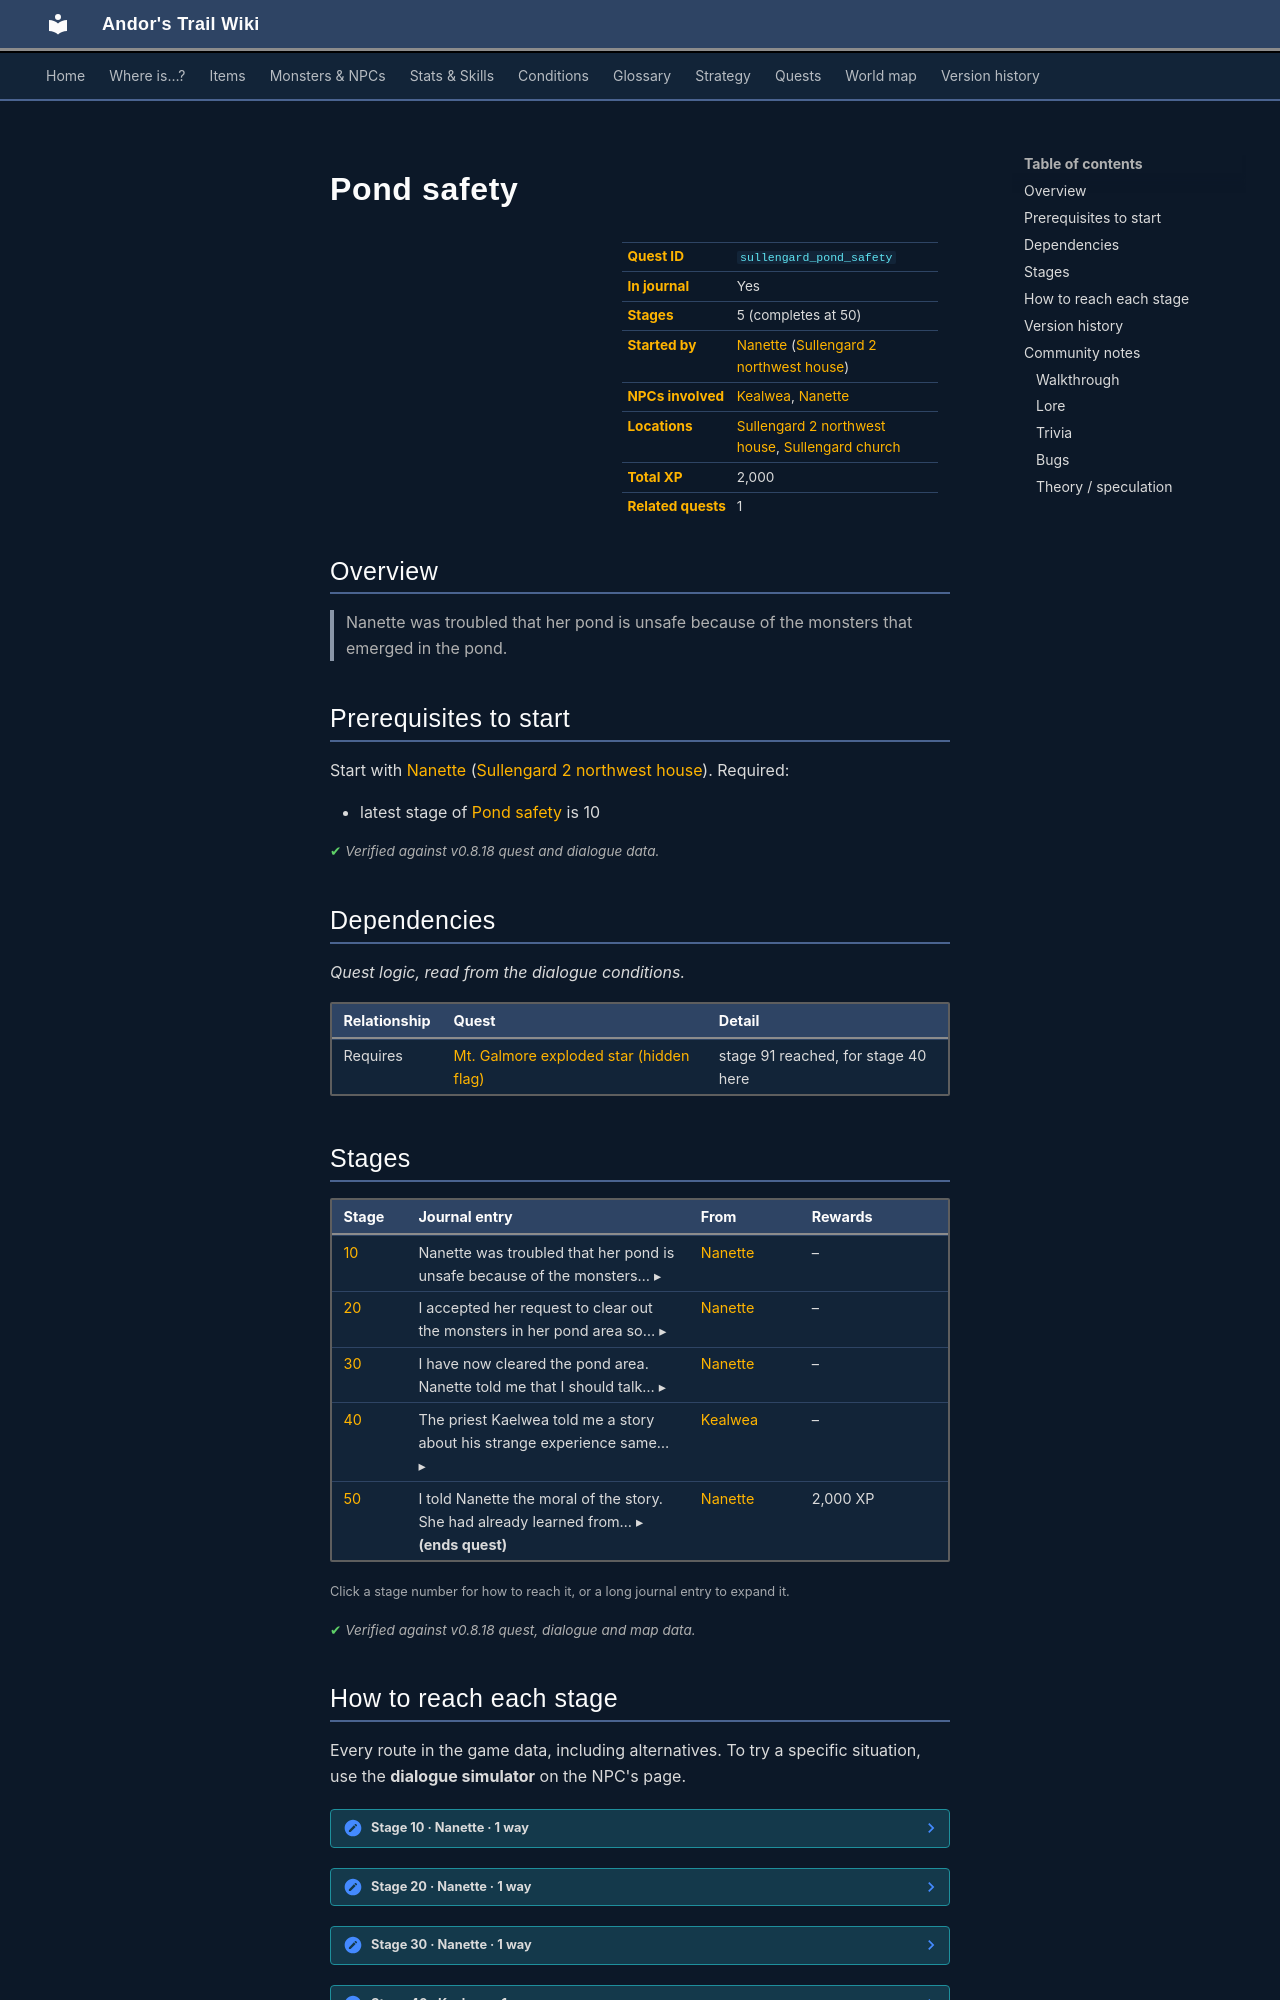

repository: asdfghjkl628/Andor-s-Trail-Wikiiii · page: quests/sullengard_pond_safety/index.html · generator: mkdocs

---
description: "Pond safety is a quest in Andor's Trail, started by Nanette (sullengard2_northwest_house). 5 stages, 2,000 XP in total. Nanette was troubled that her pond is unsafe because of the monsters that emerged in the pond."
---

# Pond safety

<div class="infobox" markdown>

| | |
|---|---|
| **Quest ID** | `sullengard_pond_safety` |
| **In journal** | Yes |
| **Stages** | 5 (completes at 50) |
| **Started by** | [Nanette](../monsters/sullengard_nanette.md) ([Sullengard 2 northwest house](../maps/sullengard2_northwest_house.md)) |
| **NPCs involved** | [Kealwea](../monsters/sullengard_priest.md), [Nanette](../monsters/sullengard_nanette.md) |
| **Locations** | [Sullengard 2 northwest house](../maps/sullengard2_northwest_house.md), [Sullengard church](../maps/sullengard_church.md) |
| **Total XP** | 2,000 |
| **Related quests** | 1 |

</div>

## Overview

> Nanette was troubled that her pond is unsafe because of the monsters that emerged in the pond.

## Prerequisites to start

Start with [Nanette](../monsters/sullengard_nanette.md) ([Sullengard 2 northwest house](../maps/sullengard2_northwest_house.md)). Required:

- latest stage of [Pond safety](../quests/sullengard_pond_safety.md#stage-10) is 10


<p class="verified">Verified against v0.8.18 quest and dialogue data.</p>

## Dependencies

*Quest logic, read from the dialogue conditions.*

| Relationship | Quest | Detail |
|---|---|---|
| Requires | [Mt. Galmore exploded star (hidden flag)](mg2_exploded_star_nd.md#stage-91) | stage 91 reached, for stage 40 here |

## Stages

<div class="stages" markdown>

| Stage | Journal entry | From | Rewards |
|---|---|---|---|
| <span id="stage-10"></span>[10](#route-10) | <details class="jt"><summary><span class="s">Nanette was troubled that her pond is unsafe because of the monsters… ▸</span><span class="l">▴ less</span></summary>Nanette was troubled that her pond is unsafe because of the monsters that emerged in the pond.</details> | [Nanette](../monsters/sullengard_nanette.md) | – |
| <span id="stage-20"></span>[20](#route-20) | <details class="jt"><summary><span class="s">I accepted her request to clear out the monsters in her pond area so… ▸</span><span class="l">▴ less</span></summary>I accepted her request to clear out the monsters in her pond area so that she could enjoy the pond again.</details> | [Nanette](../monsters/sullengard_nanette.md) | – |
| <span id="stage-30"></span>[30](#route-30) | <details class="jt"><summary><span class="s">I have now cleared the pond area. Nanette told me that I should talk… ▸</span><span class="l">▴ less</span></summary>I have now cleared the pond area. Nanette told me that I should talk to Kaelwea, the priest of Sullengard, to see if he has some information about the cause of the monster's appearance in the pond area.</details> | [Nanette](../monsters/sullengard_nanette.md) | – |
| <span id="stage-40"></span>[40](#route-40) | <details class="jt"><summary><span class="s">The priest Kaelwea told me a story about his strange experience same… ▸</span><span class="l">▴ less</span></summary>The priest Kaelwea told me a story about his strange experience same as Nanette's experience in the pond area. I should better tell her the moral of the story.</details> | [Kealwea](../monsters/sullengard_priest.md) | – |
| <span id="stage-50"></span>[50](#route-50) | <details class="jt"><summary><span class="s">I told Nanette the moral of the story. She had already learned from… ▸</span><span class="l">▴ less</span></summary>I told Nanette the moral of the story. She had already learned from her mistake and she promised never to do it again just to release her anger issue against the unfair taxes of Feygard.</details> **(ends quest)** | [Nanette](../monsters/sullengard_nanette.md) | 2,000 XP |

</div>

<small>Click a stage number for how to reach it, or a long journal entry to expand it.</small>

<p class="verified">Verified against v0.8.18 quest, dialogue and map data.</p>

## How to reach each stage

Every route in the game data, including alternatives. To try a specific situation, use the **dialogue simulator** on the NPC's page.

<span id="route-10"></span>

??? note "Stage 10 · Nanette · 1 way"

    **Way 1:** Talk to [Nanette](../monsters/sullengard_nanette.md), automatic

    - **Needs:** latest stage of [Pond safety](../quests/sullengard_pond_safety.md#stage-10) is 10
    - *“[Sigh]. Please help me. For I'm longing to enjoy my pond again.”*


<span id="route-20"></span>

??? note "Stage 20 · Nanette · 1 way"

    **Way 1:** Talk to [Nanette](../monsters/sullengard_nanette.md), choose “Fine. I'm going now.”

    - **Needs:** latest stage of [Pond safety](../quests/sullengard_pond_safety.md#stage-10) is 10
    - *“Remember. It is just southeast from here.”*


<span id="route-30"></span>

??? note "Stage 30 · Nanette · 1 way"

    **Way 1:** Talk to [Nanette](../monsters/sullengard_nanette.md), choose “Yes, your pond is safe again. May I know the cause of it?”

    - **Needs:** latest stage of [Pond safety](../quests/sullengard_pond_safety.md#stage-20) is 20; killed 26× [Sullengard snapper](../monsters/sullengard_snapper.md)
    - *“I...I still don't know what's the cause of it. You should talk to Kealwea the priest about it.”*


<span id="route-40"></span>

??? note "Stage 40 · Kealwea · 1 way"

    **Way 1:** Talk to [Kealwea](../monsters/sullengard_priest.md), choose “I will listen to your story.”

    - **Needs:** stage 30; not yet stage 40; reached stage 91 of [Mt. Galmore exploded star (hidden flag)](../quests/mg2_exploded_star_nd.md#stage-91)
    - *“The moral of my story is to never again to throw rocks there, be it small or large. Thank you for listening. Please talk to Nanette about…”*


<span id="route-50"></span>

??? note "Stage 50 · Nanette · 1 way"

    **Way 1:** Talk to [Nanette](../monsters/sullengard_nanette.md), choose “Don't throw pebbles into the pond. You might disturb whatever lies beneath the surface.”

    - **Needs:** stage 40
    - *“Oh. I remember now. I kept throwing pebbles on the pond to relieve my anger issues caused by the unfair taxes of Feygard.”*



<p class="verified">Verified against v0.8.18 dialogue data.</p>


## Version history

| Version | Change |
|---|---|
| [v0.8.2](../versions/0.8.2.md) | Added<br>Dialogue: 5 lines added |

<p class="verified">Verified against v0.8.18 and every earlier release back to v0.7.0 (game data compared release by release).</p>
